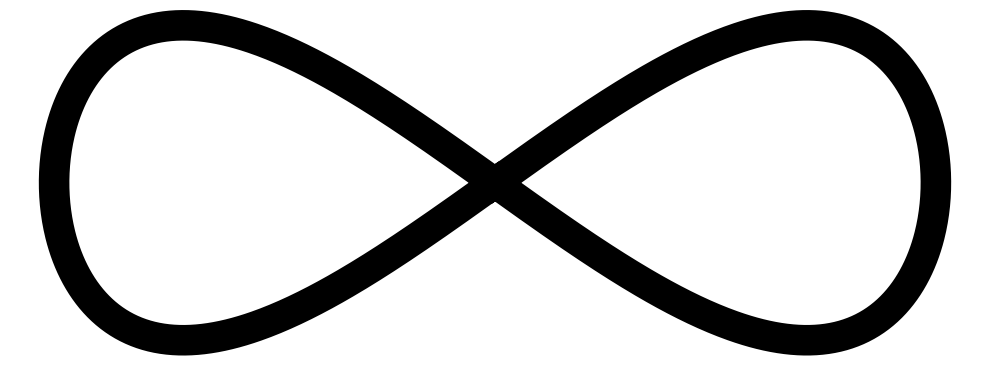
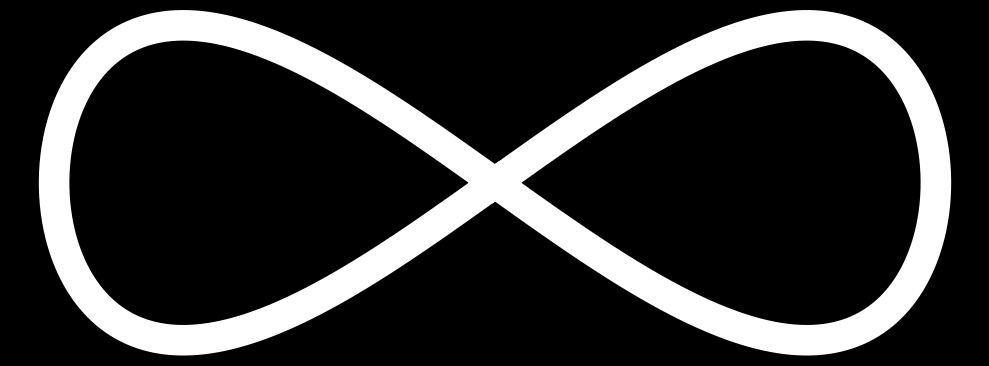

Recreate these plots in Python, in order.
import numpy as np
import matplotlib.pyplot as plt


def generate_infinity_symbol(num_points=1000):
    t = np.linspace(0, 2 * np.pi, num_points)
    x = np.sin(t)
    y = np.sin(t) * np.cos(t) / 1.4
    return np.column_stack((x, y))


def plot_infinity_symbol(
    num_points=1000, style="default", filename="infinity_symbol.svg"
):
    plt.style.use(style)
    plt.figure(figsize=(10, 10))
    points = generate_infinity_symbol(num_points)
    plt.plot(
        points[:, 0],
        points[:, 1],
        color="white" if style == "dark_background" else "black",
        linewidth=22,
    )
    axes = plt.gca()
    axes.set_aspect("equal")
    plt.axis("off")  # This will turn off the axis
    plt.tight_layout()
    plt.savefig(filename, format="svg", transparent=True)
    plt.clf()  # This clears the current plot, so the style of the next one will not be affected


# Light version
plot_infinity_symbol(style="default", filename="icon_light.svg")

# Dark version
plot_infinity_symbol(style="dark_background", filename="icon_dark.svg")
